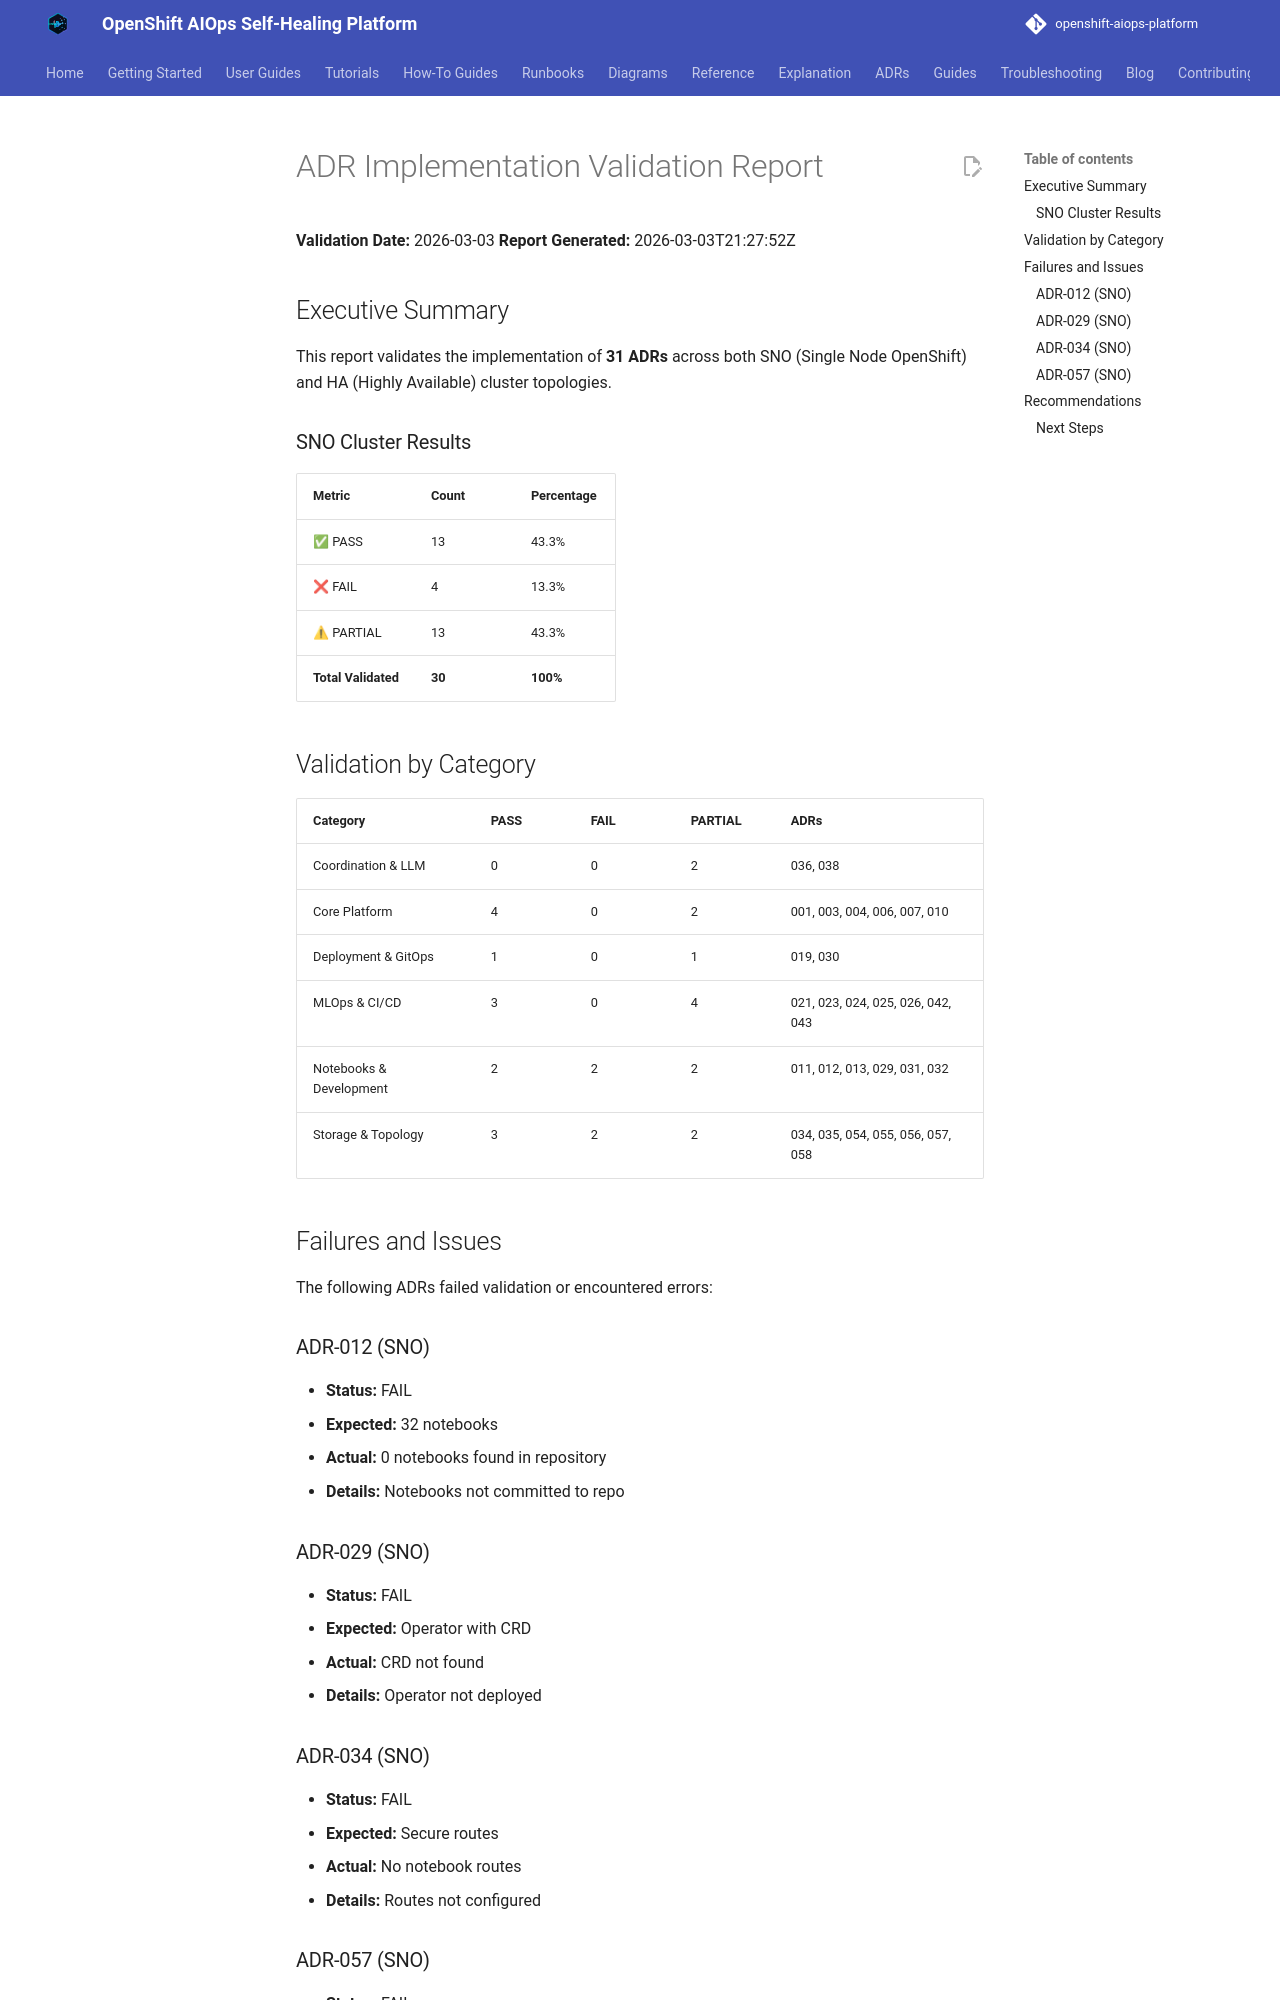

repository: KubeHeal/openshift-aiops-platform · page: adrs/audit-reports/adr-validation-2026-03-03/index.html · generator: mkdocs

# ADR Implementation Validation Report

**Validation Date:** 2026-03-03
**Report Generated:** 2026-03-03T21:27:52Z

## Executive Summary

This report validates the implementation of **31 ADRs** across both SNO (Single Node OpenShift) and HA (Highly Available) cluster topologies.

### SNO Cluster Results

| Metric | Count | Percentage |
|--------|-------|------------|
| ✅ PASS | 13 | 43.3% |
| ❌ FAIL | 4 | 13.3% |
| ⚠ PARTIAL | 13 | 43.3% |
| **Total Validated** | **30** | **100%** |

## Validation by Category

| Category | PASS | FAIL | PARTIAL | ADRs |
|----------|------|------|---------|------|
| Coordination & LLM | 0 | 0 | 2 | 036, 038 |
| Core Platform | 4 | 0 | 2 | 001, 003, 004, 006, 007, 010 |
| Deployment & GitOps | 1 | 0 | 1 | 019, 030 |
| MLOps & CI/CD | 3 | 0 | 4 | 021, 023, 024, 025, 026, 042, 043 |
| Notebooks & Development | 2 | 2 | 2 | 011, 012, 013, 029, 031, 032 |
| Storage & Topology | 3 | 2 | 2 | 034, 035, 054, 055, 056, 057, 058 |

## Failures and Issues

The following ADRs failed validation or encountered errors:

### ADR-012 (SNO)

- **Status:** FAIL
- **Expected:** 32 notebooks
- **Actual:** 0 notebooks found in repository
- **Details:** Notebooks not committed to repo

### ADR-029 (SNO)

- **Status:** FAIL
- **Expected:** Operator with CRD
- **Actual:** CRD not found
- **Details:** Operator not deployed

### ADR-034 (SNO)

- **Status:** FAIL
- **Expected:** Secure routes
- **Actual:** No notebook routes
- **Details:** Routes not configured
